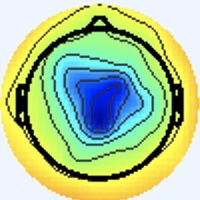

Data behind this chart, as committed beside it:
[238 245 255], [238 245 255], [238 245 255], [238 245 255], [238 245 255], [238 245 255], [238 245 255], [238 245 255], [238 245 255], [238 245 255], [238 245 255], [238 245 255], [238 245 255], [238 245 255], [238 245 255], [238 245 255], [238 245 255], [238 245 255], [238 245 255], [238 245 255], [238 245 255], [238 245 255], [238 245 255], [238 245 255]
[238 245 255], [238 245 255], [238 245 255], [238 245 255], [238 245 255], [238 245 255], [238 245 255], [238 245 255], [238 245 255], [238 245 255], [238 245 255], [238 245 255], [238 245 255], [238 245 255], [238 245 255], [238 245 255], [238 245 255], [238 245 255], [238 245 255], [238 245 255], [238 245 255], [238 245 255], [238 245 255], [238 245 255]
[238 245 255], [238 245 255], [238 245 255], [238 245 255], [238 245 255], [238 245 255], [238 245 255], [238 245 255], [238 245 255], [238 245 255], [238 245 255], [238 245 255], [238 245 255], [238 245 255], [238 245 255], [238 245 255], [238 245 255], [238 245 255], [238 245 255], [238 245 255], [238 245 255], [238 245 255], [238 245 255], [238 245 255]
[238 245 255], [238 245 255], [238 245 255], [238 245 255], [238 245 255], [238 245 255], [238 245 255], [238 245 255], [238 245 255], [238 245 255], [238 245 255], [238 245 255], [238 245 255], [238 245 255], [238 245 255], [238 245 255], [238 245 255], [238 245 255], [238 245 255], [238 245 255], [238 245 255], [238 245 255], [238 245 255], [238 245 255]
[238 245 255], [238 245 255], [238 245 255], [238 245 255], [238 245 255], [238 245 255], [238 245 255], [238 245 255], [238 245 255], [238 245 255], [238 245 255], [238 245 255], [238 245 255], [238 245 255], [238 245 255], [238 245 255], [238 245 255], [238 245 255], [238 245 255], [238 245 255], [238 245 255], [238 245 255], [238 245 255], [238 245 255]
[238 245 255], [238 245 255], [238 245 255], [238 245 255], [238 245 255], [238 245 255], [238 245 255], [238 245 255], [238 245 255], [238 245 255], [238 245 255], [238 245 255], [238 245 255], [238 245 255], [238 245 255], [238 245 255], [238 245 255], [238 245 255], [238 245 255], [238 245 255], [238 245 255], [238 245 255], [238 245 255], [238 245 255]
[238 245 255], [238 245 255], [238 245 255], [238 245 255], [238 245 255], [238 245 255], [238 245 255], [238 245 255], [238 245 255], [238 245 255], [238 245 255], [238 245 255], [238 245 255], [238 245 255], [238 245 255], [238 245 255], [238 245 255], [238 245 255], [238 245 255], [238 245 255], [238 245 255], [238 245 255], [238 245 255], [238 245 255]
[238 245 255], [238 245 255], [238 245 255], [238 245 255], [238 245 255], [238 245 255], [238 245 255], [238 245 255], [238 245 255], [238 245 255], [238 245 255], [238 245 255], [238 245 255], [238 245 255], [238 245 255], [238 245 255], [238 245 255], [238 245 255], [238 245 255], [238 245 255], [238 245 255], [238 245 255], [238 245 255], [238 245 255]
[238 245 255], [238 245 255], [238 245 255], [238 245 255], [238 245 255], [238 245 255], [238 245 255], [238 245 255], [238 245 255], [238 245 255], [238 245 255], [238 245 255], [238 245 255], [238 245 255], [238 245 255], [238 245 255], [238 245 255], [238 245 255], [238 245 255], [238 245 255], [238 245 255], [238 245 255], [238 245 255], [238 245 255]
[238 245 255], [238 245 255], [238 245 255], [238 245 255], [238 245 255], [238 245 255], [238 245 255], [238 245 255], [238 245 255], [238 245 255], [238 245 255], [238 245 255], [238 245 255], [238 245 255], [238 245 255], [238 245 255], [238 245 255], [238 245 255], [238 245 255], [238 245 255], [238 245 255], [238 245 255], [238 245 255], [238 245 255]
[238 245 255], [238 245 255], [238 245 255], [238 245 255], [238 245 255], [238 245 255], [238 245 255], [238 245 255], [238 245 255], [238 245 255], [238 245 255], [238 245 255], [238 245 255], [238 245 255], [238 245 255], [238 245 255], [238 245 255], [238 245 255], [238 245 255], [238 245 255], [238 245 255], [238 245 255], [238 245 255], [238 245 255]
[238 245 255], [238 245 255], [238 245 255], [238 245 255], [238 245 255], [238 245 255], [238 245 255], [238 245 255], [238 245 255], [238 245 255], [238 245 255], [238 245 255], [238 245 255], [238 245 255], [238 245 255], [238 245 255], [238 245 255], [238 245 255], [238 245 255], [238 245 255], [238 245 255], [238 245 255], [238 245 255], [238 245 255]
[238 245 255], [238 245 255], [238 245 255], [238 245 255], [238 245 255], [238 245 255], [238 245 255], [238 245 255], [238 245 255], [238 245 255], [238 245 255], [238 245 255], [238 245 255], [238 245 255], [238 245 255], [238 245 255], [238 245 255], [238 245 255], [238 245 255], [238 245 255], [238 245 255], [238 245 255], [238 245 255], [238 245 255]
[238 245 255], [238 245 255], [238 245 255], [238 245 255], [238 245 255], [238 245 255], [238 245 255], [238 245 255], [238 245 255], [238 245 255], [238 245 255], [238 245 255], [238 245 255], [238 245 255], [238 245 255], [238 245 255], [238 245 255], [238 245 255], [238 245 255], [238 245 255], [238 245 255], [238 245 255], [238 245 255], [238 245 255]
[238 245 255], [238 245 255], [238 245 255], [238 245 255], [238 245 255], [238 245 255], [238 245 255], [238 245 255], [238 245 255], [238 245 255], [238 245 255], [238 245 255], [238 245 255], [238 245 255], [238 245 255], [238 245 255], [238 245 255], [238 245 255], [238 245 255], [238 245 255], [238 245 255], [238 245 255], [238 245 255], [238 245 255]
[238 245 255], [238 245 255], [238 245 255], [238 245 255], [238 245 255], [238 245 255], [238 245 255], [238 245 255], [238 245 255], [238 245 255], [238 245 255], [238 245 255], [238 245 255], [238 245 255], [238 245 255], [238 245 255], [238 244 255], [238 244 255], [238 245 255], [238 245 255], [238 245 255], [238 245 255], [238 245 255], [238 245 255]
[238 245 255], [238 245 255], [238 245 255], [238 245 255], [238 245 255], [238 245 255], [238 245 255], [238 245 255], [238 245 255], [238 245 255], [238 245 255], [238 245 255], [238 245 255], [238 245 255], [238 245 255], [238 244 255], [238 244 255], [238 244 255], [238 244 255], [238 245 255], [238 245 253], [238 245 255], [238 245 255], [238 244 255]
[238 245 255], [238 245 255], [238 245 255], [238 245 255], [238 245 255], [238 245 255], [238 245 255], [238 245 255], [238 245 255], [238 245 255], [238 245 255], [238 245 255], [238 245 255], [238 245 255], [238 245 255], [238 244 255], [238 244 255], [238 244 255], [238 245 255], [238 245 253], [238 245 253], [238 245 253], [238 245 255], [238 244 255]
[238 245 255], [238 245 255], [238 245 255], [238 245 255], [238 245 255], [238 245 255], [238 245 255], [238 245 255], [238 245 255], [238 245 255], [238 245 255], [238 245 255], [238 245 255], [238 245 255], [238 245 255], [238 245 255], [238 244 255], [238 245 255], [238 245 253], [238 245 251], [238 245 251], [238 245 251], [238 245 255], [238 244 255]
[238 245 255], [238 245 255], [238 245 255], [238 245 255], [238 245 255], [238 245 255], [238 245 255], [238 245 255], [238 245 255], [238 245 255], [238 245 255], [238 245 255], [238 245 255], [238 245 255], [238 245 255], [238 245 255], [238 245 255], [238 245 253], [238 245 251], [238 246 249], [238 246 249], [238 245 251], [238 245 255], [238 244 255]
[238 245 255], [238 245 255], [238 245 255], [238 245 255], [238 245 255], [238 245 255], [238 245 255], [238 245 255], [238 245 255], [238 245 255], [238 245 255], [238 245 255], [238 245 255], [238 245 255], [238 245 255], [238 245 255], [238 245 253], [238 245 253], [238 245 251], [238 246 249], [238 245 251], [238 245 253], [238 245 255], [238 244 255]
[238 245 255], [238 245 255], [238 245 255], [238 245 255], [238 245 255], [238 245 255], [238 245 255], [238 245 255], [238 245 255], [238 245 255], [238 245 255], [238 245 255], [238 245 255], [238 245 255], [238 245 255], [238 245 255], [238 245 255], [238 245 253], [238 245 251], [238 245 251], [238 245 253], [238 245 253], [238 244 255], [238 244 255]
[238 245 255], [238 245 255], [238 245 255], [238 245 255], [238 245 255], [238 245 255], [238 245 255], [238 245 255], [238 245 255], [238 245 255], [238 245 255], [238 245 255], [238 245 255], [238 245 255], [238 245 255], [238 245 255], [238 245 255], [238 245 255], [238 245 255], [238 245 255], [238 245 255], [238 244 255], [238 244 255], [238 244 255]
[238 245 255], [238 245 255], [238 245 255], [238 245 255], [238 245 255], [238 245 255], [238 245 255], [238 245 255], [238 245 255], [238 245 255], [238 245 255], [238 245 255], [238 245 255], [238 245 255], [238 245 255], [238 245 255], [238 244 255], [238 244 255], [238 244 255], [238 244 255], [238 244 255], [238 244 255], [238 244 255], [238 244 255]
[238 245 255], [238 245 255], [238 245 255], [238 245 255], [238 245 255], [238 245 255], [238 245 255], [238 245 255], [238 245 255], [238 245 255], [238 245 255], [238 245 255], [238 245 255], [238 245 255], [238 245 255], [238 245 255], [238 245 255], [238 244 255], [238 244 255], [238 244 255], [238 244 255], [238 244 255], [238 244 255], [238 244 255]
[238 245 255], [238 245 255], [238 245 255], [238 245 255], [238 245 255], [238 245 255], [238 245 255], [238 245 255], [238 245 255], [238 245 255], [238 245 255], [238 245 255], [238 245 255], [238 245 255], [238 245 255], [238 245 255], [238 245 253], [238 245 255], [238 244 255], [238 244 255], [238 244 255], [238 244 255], [238 244 255], [238 245 255]
[238 245 255], [238 245 255], [238 245 255], [238 245 255], [238 245 255], [238 245 255], [238 245 255], [238 245 255], [238 245 255], [238 245 255], [238 245 255], [238 245 255], [238 245 255], [238 245 255], [238 245 255], [238 245 253], [238 245 251], [238 245 251], [238 245 255], [238 244 255], [238 244 255], [238 244 255], [238 245 255], [238 245 253]
[238 245 255], [238 245 255], [238 245 255], [238 245 255], [238 245 255], [238 245 255], [238 245 255], [238 245 255], [238 245 255], [238 245 255], [238 245 255], [238 245 255], [238 245 255], [238 245 255], [238 245 255], [238 245 253], [238 245 251], [238 245 251], [238 245 253], [238 245 255], [238 245 255], [238 245 255], [238 245 253], [238 245 253]
[238 245 255], [238 245 255], [238 245 255], [238 245 255], [238 245 255], [238 245 255], [238 245 255], [238 245 255], [238 245 255], [238 245 255], [238 245 255], [238 245 255], [238 245 255], [238 245 255], [238 245 255], [238 245 253], [238 245 251], [238 245 251], [238 245 253], [238 245 253], [238 245 253], [238 245 253], [238 245 253], [238 245 253]
[238 245 255], [238 245 255], [238 245 255], [238 245 255], [238 245 255], [238 245 255], [238 245 255], [238 245 255], [238 245 255], [238 245 255], [238 245 255], [238 245 255], [238 245 255], [238 245 255], [238 245 255], [238 245 255], [238 245 253], [238 245 253], [238 245 253], [238 245 253], [238 245 253], [238 245 253], [238 245 251], [238 245 253]
[238 245 255], [238 245 255], [238 245 255], [238 245 255], [238 245 255], [238 245 255], [238 245 255], [238 245 255], [238 245 255], [238 245 255], [238 245 255], [238 245 255], [238 245 255], [238 245 255], [238 245 255], [238 245 255], [238 244 255], [238 244 255], [238 244 255], [238 245 255], [238 245 253], [238 245 253], [238 245 253], [238 245 255]
[238 245 255], [238 245 255], [238 245 255], [238 245 255], [238 245 255], [238 245 255], [238 245 255], [238 245 255], [238 245 255], [238 245 255], [238 245 255], [238 245 255], [238 245 255], [238 245 255], [238 245 255], [238 245 255], [238 244 255], [238 244 255], [238 244 255], [238 244 255], [238 245 255], [238 245 253], [238 245 253], [238 245 253]
[238 245 255], [238 245 255], [238 245 255], [238 245 255], [238 245 255], [238 245 255], [238 245 255], [238 245 255], [238 245 255], [238 245 255], [238 245 255], [238 245 255], [238 245 255], [238 245 255], [238 245 255], [238 245 255], [240 244 253], [240 244 255], [238 244 255], [238 244 255], [238 244 255], [238 245 255], [238 245 251], [237 244 250]
[238 245 255], [238 245 255], [238 245 255], [238 245 255], [238 245 255], [238 245 255], [238 245 255], [238 245 255], [238 245 255], [238 245 255], [238 245 255], [238 245 255], [238 245 255], [238 245 255], [238 245 255], [238 245 253], [240 245 251], [240 244 253], [238 244 255], [238 244 255], [238 244 255], [238 245 255], [238 245 251], [238 246 249]
[238 245 255], [238 245 255], [238 245 255], [238 245 255], [238 245 255], [238 245 255], [238 245 255], [238 245 255], [238 245 255], [238 245 255], [238 245 255], [238 245 255], [238 245 255], [238 245 255], [238 245 255], [238 245 253], [240 245 249], [240 245 249], [240 244 253], [240 244 255], [240 244 255], [240 244 255], [238 245 251], [240 245 249]
[238 245 255], [238 245 255], [238 245 255], [238 245 255], [238 245 255], [238 245 255], [238 245 255], [238 245 255], [238 245 255], [238 245 255], [238 245 255], [238 245 255], [238 245 255], [238 245 255], [238 245 255], [238 245 253], [238 246 249], [240 245 249], [240 244 255], [240 244 255], [238 244 255], [238 245 255], [238 245 251], [241 246 250]
[238 245 255], [238 245 255], [238 245 255], [238 245 255], [238 245 255], [238 245 255], [238 245 255], [238 245 255], [238 245 255], [238 245 255], [238 245 255], [238 245 255], [238 245 255], [238 245 255], [238 245 255], [238 245 253], [238 245 251], [238 245 253], [238 243 255], [238 243 255], [237 244 255], [237 245 255], [238 245 255], [241 246 249]
[238 245 255], [238 245 255], [238 245 255], [238 245 255], [238 245 255], [238 245 255], [238 245 255], [238 245 255], [238 245 255], [238 245 255], [238 245 255], [238 245 255], [238 245 255], [238 245 255], [238 245 255], [238 245 255], [237 246 253], [237 246 255], [237 244 255], [237 244 255], [237 244 255], [237 245 255], [238 245 255], [241 245 244]
[238 245 255], [238 245 255], [238 245 255], [238 245 255], [238 245 255], [238 245 255], [238 245 255], [238 245 255], [238 245 255], [238 245 255], [238 245 255], [238 245 255], [238 245 255], [238 245 255], [238 245 255], [238 245 255], [238 244 255], [237 246 255], [237 246 253], [237 246 253], [237 245 255], [238 245 255], [238 245 251], [244 245 239]
[238 245 255], [238 245 255], [238 245 255], [238 245 255], [238 245 255], [238 245 255], [238 245 255], [238 245 255], [238 245 255], [238 245 255], [238 245 255], [238 245 255], [238 245 255], [238 245 255], [238 245 255], [238 245 255], [238 244 255], [238 245 255], [237 247 249], [237 247 248], [238 245 251], [240 245 249], [243 245 240], [249 244 222]
[238 245 255], [238 245 255], [238 245 255], [238 245 255], [238 245 255], [238 245 255], [238 245 255], [238 245 255], [238 245 255], [238 245 255], [238 245 255], [238 245 255], [238 245 255], [238 245 255], [238 245 255], [238 245 255], [240 243 255], [241 245 255], [239 244 248], [239 244 247], [239 244 247], [246 247 241], [252 246 222], [247 231 179]
[238 245 255], [238 245 255], [238 245 255], [238 245 255], [238 245 255], [238 245 255], [238 245 255], [238 245 255], [238 245 255], [238 245 255], [238 245 255], [238 245 255], [238 245 255], [238 245 255], [238 245 255], [238 245 255], [238 242 254], [243 245 255], [243 246 253], [243 247 248], [242 248 238], [247 246 218], [248 235 182], [246 222 136]
[238 245 255], [238 245 255], [238 245 255], [238 245 255], [238 245 255], [238 245 255], [238 245 255], [238 245 255], [238 245 255], [238 245 255], [238 245 255], [238 245 255], [238 245 255], [238 245 255], [238 245 255], [238 245 255], [240 244 255], [239 243 252], [240 244 253], [243 248 244], [245 249 224], [243 238 182], [240 222 124], [242 214  88]
[238 245 255], [238 245 255], [238 245 255], [238 245 255], [238 245 255], [238 245 255], [238 245 255], [238 245 255], [238 245 255], [238 245 255], [238 245 255], [238 245 255], [238 245 255], [238 245 255], [238 245 255], [238 245 255], [242 246 255], [240 243 248], [241 247 245], [241 244 223], [239 238 184], [237 227 138], [238 217  90], [245 217  71]
[238 245 255], [238 245 255], [238 245 255], [238 245 255], [238 245 255], [238 245 255], [238 245 255], [238 245 255], [238 245 255], [238 245 255], [238 245 255], [238 245 255], [238 245 255], [238 245 255], [238 245 255], [240 244 253], [240 243 250], [245 247 242], [248 252 229], [238 238 184], [231 222 127], [237 221  99], [246 223  85], [250 224  79]
[238 245 255], [238 245 255], [238 245 255], [238 245 255], [238 245 255], [238 245 255], [238 245 255], [238 245 255], [238 245 255], [238 245 255], [238 245 255], [238 245 255], [238 245 255], [238 245 255], [238 245 255], [240 245 251], [244 244 246], [242 241 221], [241 240 184], [234 227 137], [233 214  93], [244 218  79], [252 226  81], [251 225  76]
[238 245 255], [238 245 255], [238 245 255], [238 245 255], [238 245 255], [238 245 255], [238 245 255], [238 245 255], [238 245 255], [238 245 255], [238 245 255], [238 245 255], [238 245 255], [238 245 255], [238 245 255], [241 244 249], [248 248 240], [238 233 193], [235 220 125], [239 218  91], [245 215  81], [250 218  75], [255 222  73], [253 224  71]
[238 245 255], [238 245 255], [238 245 255], [238 245 255], [238 244 255], [238 245 255], [238 245 255], [238 245 253], [237 246 255], [237 246 255], [238 245 255], [238 245 255], [240 244 255], [240 244 253], [238 245 253], [241 245 246], [249 248 230], [243 234 177], [237 216  99], [244 214  68], [252 217  75], [255 218  75], [255 223  72], [254 225  71]
[238 245 255], [238 245 255], [240 244 255], [240 244 255], [238 244 255], [238 244 255], [238 245 253], [237 246 251], [235 246 252], [237 248 254], [235 243 254], [238 244 255], [243 243 253], [241 244 251], [240 247 253], [239 246 239], [252 251 223], [244 233 167], [242 220 100], [246 216  68], [249 217  72], [252 220  73], [253 228  76], [253 232  77]
[240 244 253], [240 244 255], [240 244 255], [240 244 255], [240 243 255], [238 244 255], [238 245 253], [237 246 251], [235 246 250], [237 248 254], [238 246 255], [239 245 255], [241 241 249], [243 243 245], [244 249 245], [242 246 223], [243 236 184], [242 226 138], [245 220  93], [250 220  72], [251 221  73], [252 225  74], [252 231  78], [251 235  80]
[241 244 251], [240 244 253], [240 244 255], [240 243 255], [240 243 255], [240 244 255], [238 245 253], [238 245 251], [238 247 254], [237 246 255], [237 245 255], [239 246 255], [241 244 249], [246 247 241], [248 247 227], [244 238 188], [239 220 128], [246 220  97], [251 222  82], [254 224  76], [252 225  74], [253 229  77], [252 236  79], [253 239  81]
[240 245 249], [240 245 251], [238 244 255], [238 244 255], [238 244 255], [238 245 255], [238 245 253], [238 245 253], [239 246 255], [237 243 255], [236 242 254], [240 244 253], [244 246 245], [245 242 223], [241 233 184], [239 222 140], [241 215  94], [250 219  77], [254 224  78], [253 225  79], [251 225  76], [252 231  78], [253 239  81], [255 241  83]
[238 245 251], [237 246 251], [236 246 255], [236 246 255], [237 246 253], [237 246 253], [237 246 251], [238 245 253], [237 243 255], [240 243 255], [240 244 255], [243 246 251], [245 244 239], [239 231 194], [232 215 127], [235 211  87], [246 217  77], [252 222  74], [253 225  81], [252 226  81], [249 224  79], [252 230  82], [253 239  81], [254 242  82]
[238 245 253], [237 246 253], [236 246 255], [236 246 255], [237 246 253], [238 245 251], [238 245 251], [238 245 253], [238 244 255], [241 245 255], [241 245 255], [245 246 248], [249 247 232], [241 231 178], [233 211  99], [239 211  67], [249 219  69], [250 223  72], [252 228  80], [250 228  82], [251 226  81], [253 232  81], [253 239  80], [252 240  78]
[240 244 255], [240 244 255], [238 245 255], [238 245 255], [240 244 253], [240 244 253], [240 244 253], [238 245 253], [239 246 254], [238 245 253], [240 244 253], [243 245 240], [250 246 217], [245 235 166], [242 217  98], [246 219  70], [247 223  71], [247 228  74], [252 232  81], [252 232  81], [252 231  78], [254 236  78], [255 241  78], [254 243  76]
[240 243 255], [238 244 255], [238 245 255], [238 245 253], [240 244 253], [240 244 253], [240 244 253], [238 245 253], [237 247 249], [238 246 248], [241 246 249], [242 243 227], [246 241 186], [245 230 137], [246 219  90], [251 221  71], [248 227  74], [248 232  77], [252 236  81], [253 237  82], [254 235  79], [254 239  78], [255 244  80], [254 245  78]
[235 244 255], [235 244 255], [237 246 255], [237 246 251], [238 246 249], [238 245 251], [238 245 255], [238 245 253], [238 248 249], [238 247 242], [244 247 238], [240 236 199], [237 227 132], [243 224  96], [252 221  81], [255 225  75], [254 230  78], [253 234  78], [255 236  80], [254 238  81], [254 240  81], [255 245  85], [255 245  83], [255 248  85]
[236 245 255], [237 245 255], [238 245 253], [238 245 251], [238 245 251], [238 245 253], [238 244 255], [238 245 255], [238 246 248], [241 248 240], [246 247 229], [242 235 180], [240 225 110], [244 222  76], [250 223  74], [255 225  75], [254 231  76], [253 232  77], [255 237  81], [252 238  80], [247 237  78], [254 244  84], [255 250  90], [255 249  88]
[239 246 252], [240 245 251], [241 244 253], [241 244 253], [240 244 255], [240 244 255], [240 243 255], [240 244 255], [239 244 250], [245 248 239], [250 249 218], [247 238 169], [245 226 106], [246 224  76], [246 225  72], [247 226  71], [250 230  73], [254 235  79], [255 239  82], [252 239  83], [249 240  83], [247 241  81], [255 246  83], [255 251  90]
[241 246 252], [240 245 251], [241 244 251], [241 244 253], [240 244 255], [238 244 255], [238 244 255], [241 245 255], [242 246 247], [243 242 222], [243 238 182], [242 229 137], [244 224  93], [248 224  72], [247 228  74], [249 230  74], [252 234  76], [253 237  79], [255 242  84], [251 243  83], [250 244  84], [253 248  86], [255 253  87], [254 248  88]
[238 244 255], [238 245 255], [240 245 251], [238 245 251], [237 246 255], [237 245 255], [238 246 255], [241 246 252], [245 245 237], [238 233 191], [234 224 129], [238 220  92], [247 222  78], [250 225  71], [249 228  77], [250 231  77], [251 237  79], [254 244  84], [252 247  85], [249 246  81], [253 251  81], [250 246  76], [254 249  83], [254 249  93]
... 139 more rows
